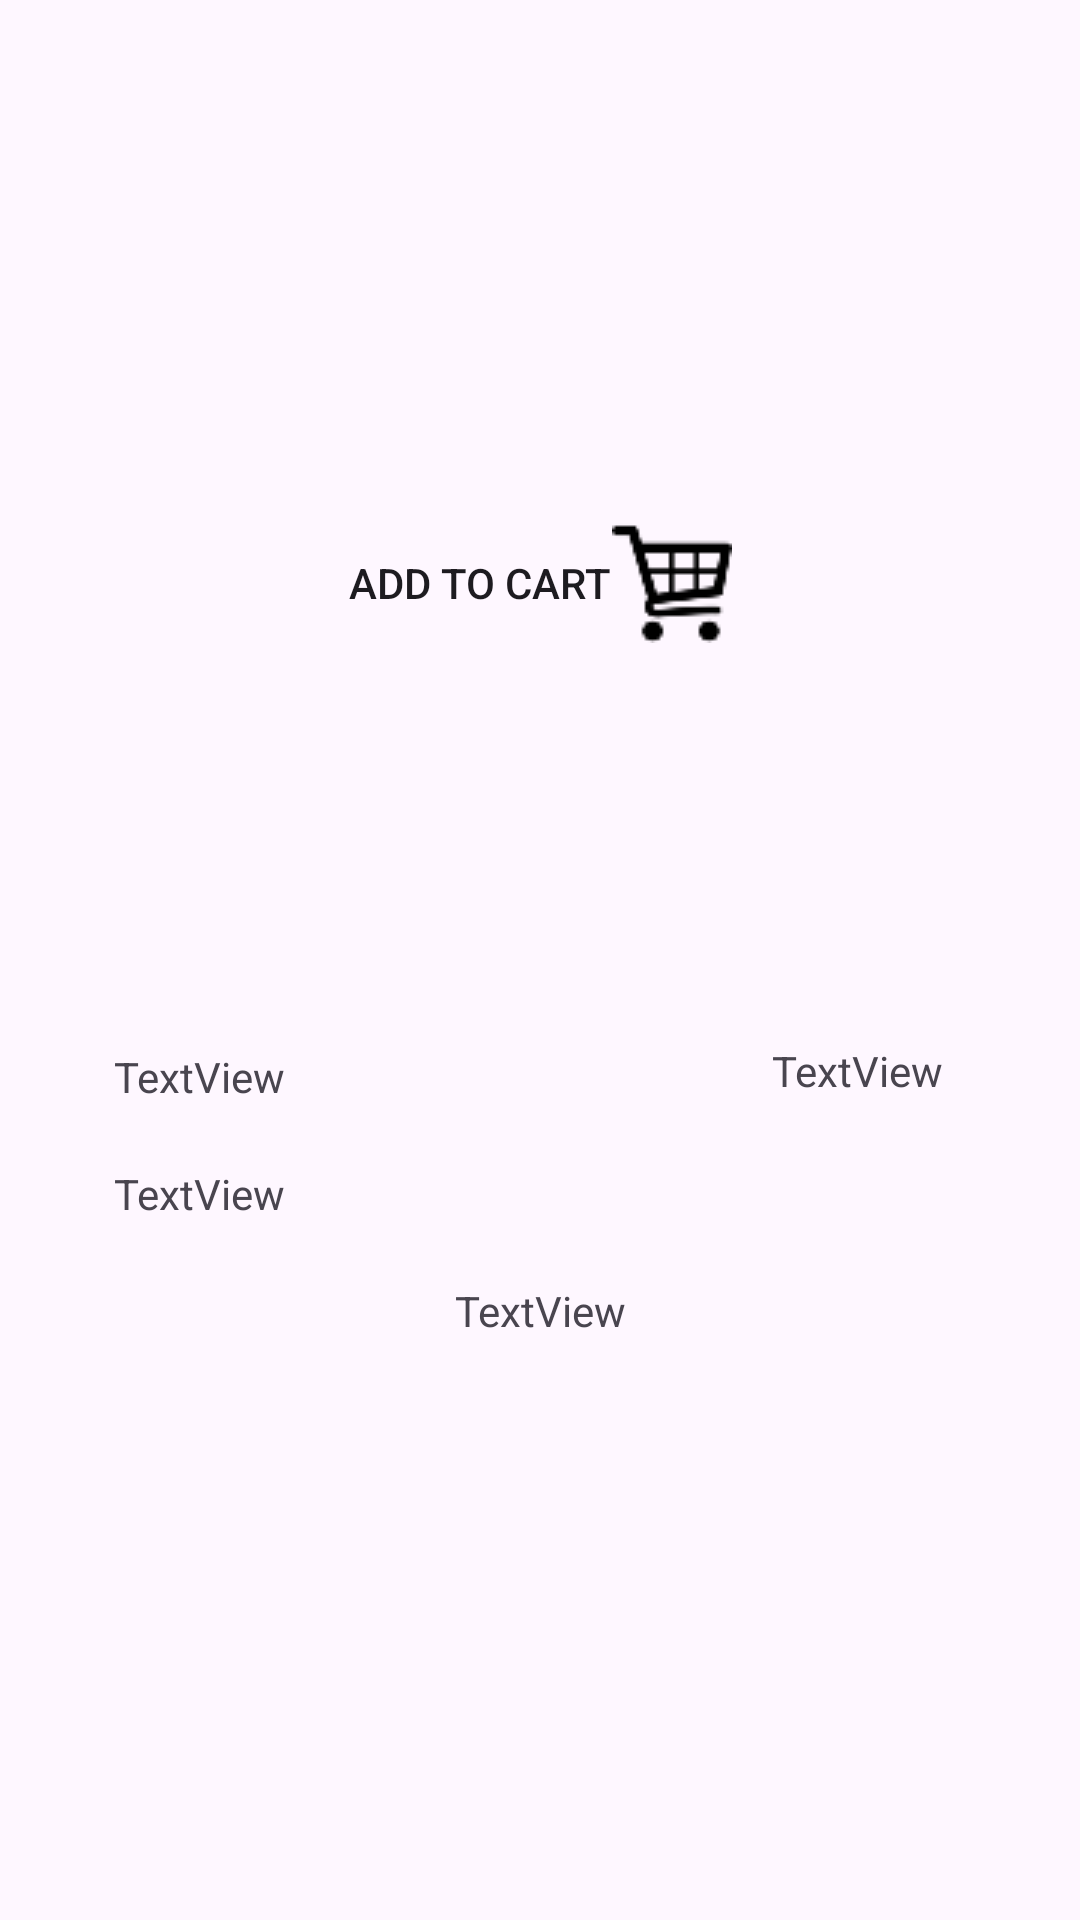

Layout XML and referenced resources for this Android screen:
<!-- AndroidManifest.xml: application theme Theme.Merve_Oktay_V2 -->
<!-- res/layout/activity_product_detail.xml -->
<?xml version="1.0" encoding="utf-8"?>
<androidx.constraintlayout.widget.ConstraintLayout xmlns:android="http://schemas.android.com/apk/res/android"
    xmlns:app="http://schemas.android.com/apk/res-auto"
    xmlns:tools="http://schemas.android.com/tools"
    android:layout_width="match_parent"
    android:layout_height="match_parent">

    <androidx.constraintlayout.widget.ConstraintLayout
        android:id="@+id/constraintLayout"
        android:layout_width="0dp"
        android:layout_height="441dp"
        android:layout_marginStart="14dp"
        android:layout_marginEnd="14dp"
        android:background="@android:drawable/divider_horizontal_dark"
        app:layout_constraintBottom_toBottomOf="parent"
        app:layout_constraintEnd_toEndOf="parent"
        app:layout_constraintHorizontal_bias="0.0"
        app:layout_constraintStart_toStartOf="parent"
        app:layout_constraintTop_toTopOf="parent"
        app:layout_constraintVertical_bias="0.579">

        <Button
            android:id="@+id/buttonAddToCart"
            android:layout_width="wrap_content"
            android:layout_height="50dp"
            android:layout_marginTop="20dp"
            android:background="@null"
            android:drawableRight="@drawable/cart_icon"
            android:text="ADD to CART"
            app:layout_constraintEnd_toEndOf="parent"
            app:layout_constraintStart_toStartOf="parent"
            app:layout_constraintTop_toBottomOf="@+id/detailImageView" />

        <TextView
            android:id="@+id/detailPriceTextView"
            android:layout_width="wrap_content"
            android:layout_height="wrap_content"
            android:layout_marginEnd="11dp"
            android:layout_marginBottom="190dp"
            android:text="TextView"
            app:layout_constraintBottom_toBottomOf="parent"
            app:layout_constraintEnd_toEndOf="parent"
            app:layout_constraintHorizontal_bias="0.887"
            app:layout_constraintStart_toEndOf="@+id/detailTitleTextView" />

        <TextView
            android:id="@+id/detailRatingTextView"
            android:layout_width="wrap_content"
            android:layout_height="wrap_content"
            android:layout_marginStart="24dp"
            android:layout_marginBottom="20dp"
            android:text="TextView"
            app:layout_constraintBottom_toTopOf="@+id/detailDescriptionTextView"
            app:layout_constraintStart_toStartOf="parent" />

        <TextView
            android:id="@+id/detailTitleTextView"
            android:layout_width="wrap_content"
            android:layout_height="wrap_content"
            android:layout_marginStart="24dp"
            android:layout_marginBottom="20dp"
            android:text="TextView"
            app:layout_constraintBottom_toTopOf="@+id/detailRatingTextView"
            app:layout_constraintStart_toStartOf="parent" />

        <ImageView
            android:id="@+id/detailImageView"
            android:layout_width="wrap_content"
            android:layout_height="wrap_content"
            android:layout_marginTop="34dp"
            app:layout_constraintEnd_toEndOf="parent"
            app:layout_constraintStart_toStartOf="parent"
            app:layout_constraintTop_toTopOf="parent"
            app:srcCompat="@drawable/ic_launcher_background" />

        <TextView
            android:id="@+id/detailDescriptionTextView"
            android:layout_width="wrap_content"
            android:layout_height="wrap_content"
            android:layout_marginBottom="110dp"
            android:text="TextView"
            app:layout_constraintBottom_toBottomOf="parent"
            app:layout_constraintEnd_toEndOf="parent"
            app:layout_constraintStart_toStartOf="parent" />
    </androidx.constraintlayout.widget.ConstraintLayout>

</androidx.constraintlayout.widget.ConstraintLayout>
<!-- resources referenced by this layout -->
<resources>
  <!-- drawable cart_icon: png bitmap (drawable, 990 bytes) -->
  <style name="Theme.Merve_Oktay_V2" parent="Base.Theme.Merve_Oktay_V2" />
  <style name="Base.Theme.Merve_Oktay_V2" parent="Theme.Material3.DayNight.NoActionBar">
          
          
      </style>
</resources>
